2-way image classification set "dataset" from GitHub (burger1473/Ejercicios2022_VisionArtificial); label vocabulary: manzana, naranja.

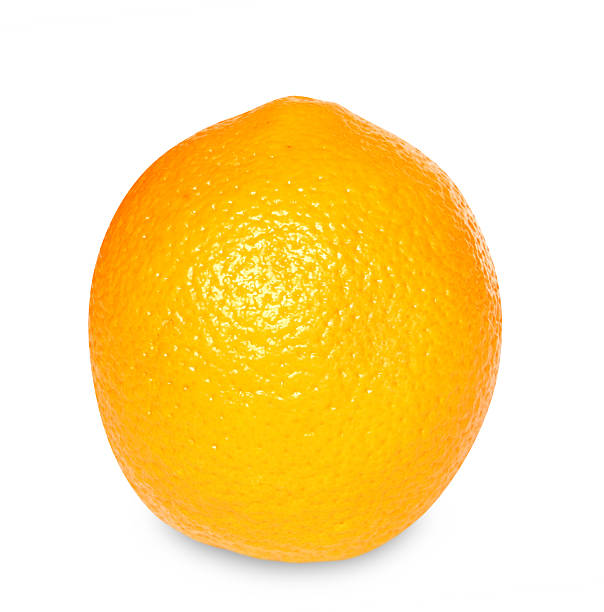
Label: naranja

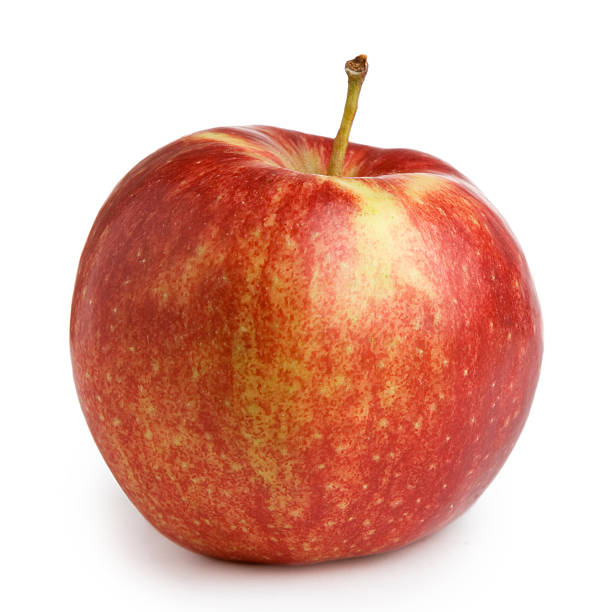
Label: manzana

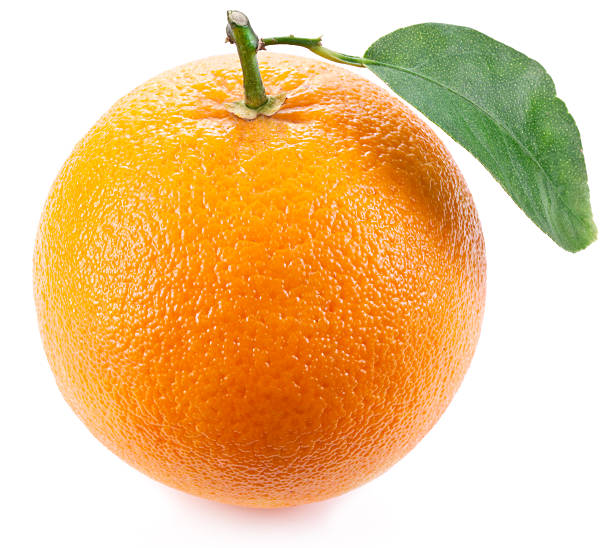
Label: naranja

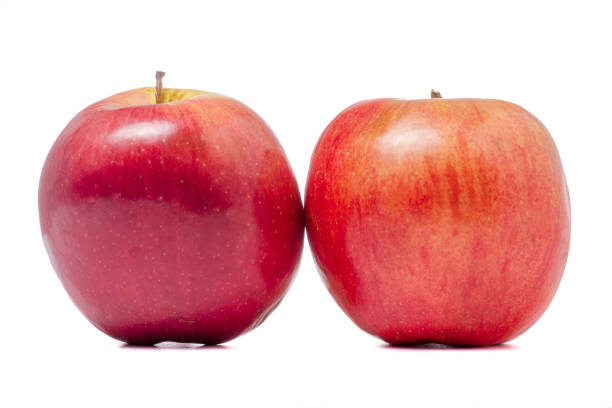
Label: manzana

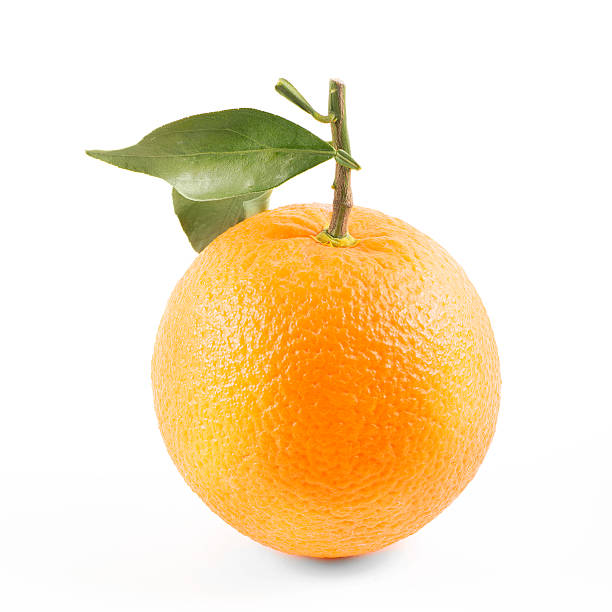
Label: naranja

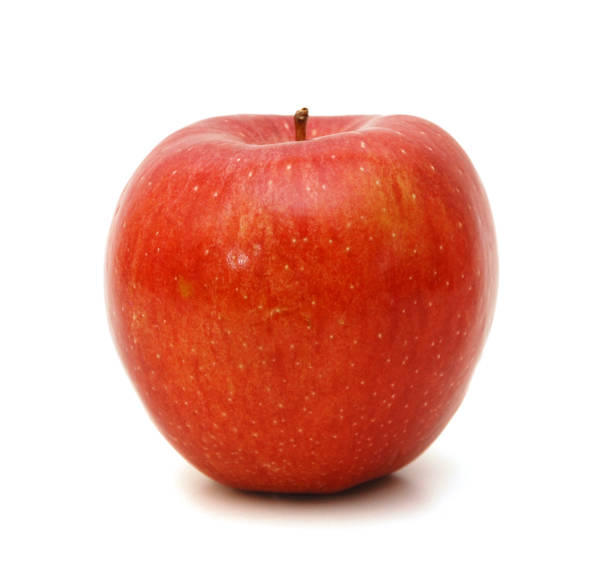
Label: manzana
